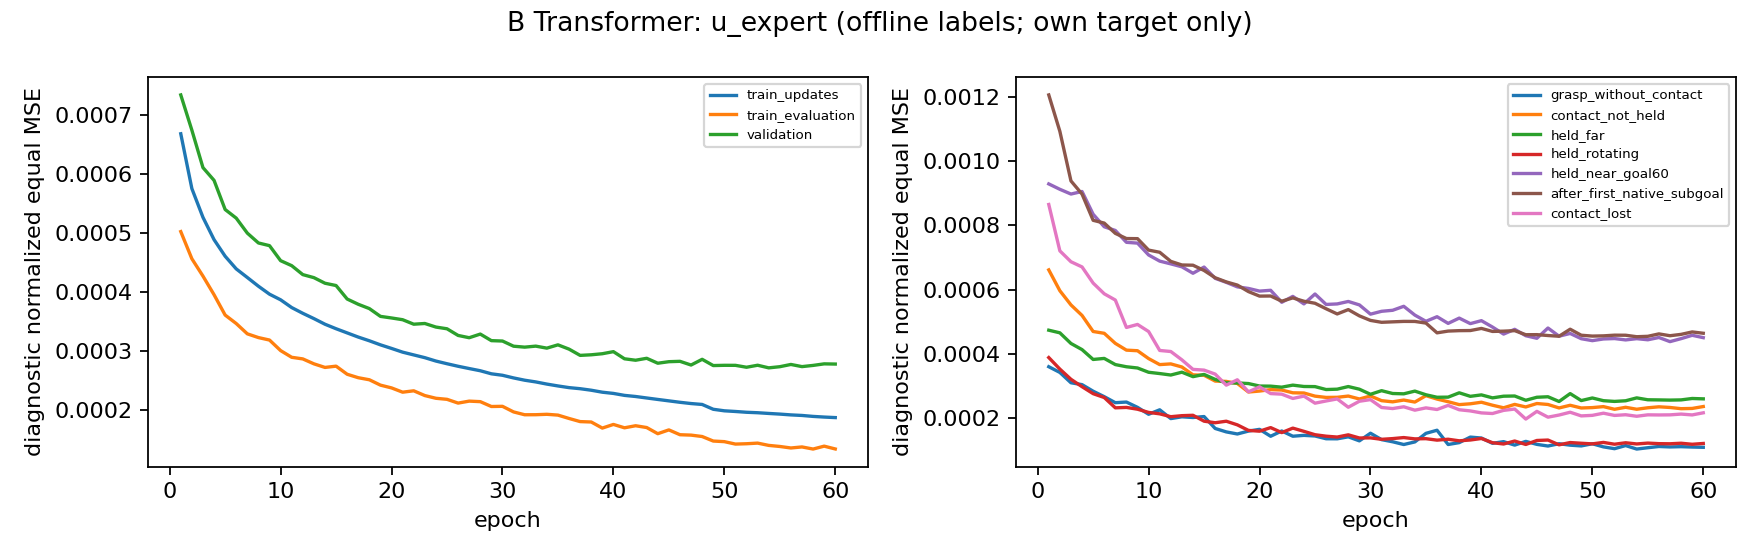

The file beside this chart, header and first rows:
component, role, target, epoch, split, family, phase, samples, arm_rmse_rad, hand_rmse_rad, normalized_equal_mse
Transformer, B, u_expert, 1, train_evaluation, __all__, __all__, 649, 0.0008827, 0.01736, 0.0005025
Transformer, B, u_expert, 1, train_evaluation, __all__, after_first_native_subgoal, 190, 0.001097, 0.02036, 0.0008459
Transformer, B, u_expert, 1, train_evaluation, __all__, contact_lost, 36, 0.0009467, 0.02108, 0.0005726
Transformer, B, u_expert, 1, train_evaluation, __all__, contact_not_held, 122, 0.0007371, 0.01724, 0.0004666
Transformer, B, u_expert, 1, train_evaluation, __all__, grasp_without_contact, 131, 0.0007776, 0.01086, 0.0001549
Transformer, B, u_expert, 1, train_evaluation, __all__, held_far, 11, 0.0006736, 0.0172, 0.0003724
Transformer, B, u_expert, 1, train_evaluation, __all__, held_near_goal60, 71, 0.0008899, 0.01721, 0.0004626
Transformer, B, u_expert, 1, train_evaluation, __all__, held_rotating, 88, 0.0006591, 0.01676, 0.0003484
Transformer, B, u_expert, 1, train_evaluation, layout10_train_28817000, __all__, 296, 0.0008656, 0.01616, 0.0004409
Transformer, B, u_expert, 1, train_evaluation, layout10_train_28817000, after_first_native_subgoal, 75, 0.001118, 0.01917, 0.0007805
Transformer, B, u_expert, 1, train_evaluation, layout10_train_28817000, contact_lost, 1, 0.0009458, 0.01674, 0.001022
Transformer, B, u_expert, 1, train_evaluation, layout10_train_28817000, contact_not_held, 55, 0.0007275, 0.01615, 0.0004221
Transformer, B, u_expert, 1, train_evaluation, layout10_train_28817000, grasp_without_contact, 65, 0.0007813, 0.01049, 0.0001418
Transformer, B, u_expert, 1, train_evaluation, layout10_train_28817000, held_far, 10, 0.0006799, 0.01652, 0.0003181
Transformer, B, u_expert, 1, train_evaluation, layout10_train_28817000, held_near_goal60, 48, 0.0009166, 0.01822, 0.0005343
Transformer, B, u_expert, 1, train_evaluation, layout10_train_28817000, held_rotating, 42, 0.0005634, 0.01487, 0.0002305
Transformer, B, u_expert, 1, train_evaluation, layout10_train_28817001, __all__, 353, 0.0008968, 0.0183, 0.0005543
Transformer, B, u_expert, 1, train_evaluation, layout10_train_28817001, after_first_native_subgoal, 115, 0.001082, 0.0211, 0.0008886
Transformer, B, u_expert, 1, train_evaluation, layout10_train_28817001, contact_lost, 35, 0.0009468, 0.02119, 0.0005597
Transformer, B, u_expert, 1, train_evaluation, layout10_train_28817001, contact_not_held, 67, 0.000745, 0.01808, 0.0005031
Transformer, B, u_expert, 1, train_evaluation, layout10_train_28817001, grasp_without_contact, 66, 0.0007739, 0.01122, 0.0001679
Transformer, B, u_expert, 1, train_evaluation, layout10_train_28817001, held_far, 1, 0.0006072, 0.02294, 0.0009159
Transformer, B, u_expert, 1, train_evaluation, layout10_train_28817001, held_near_goal60, 23, 0.0008316, 0.01488, 0.0003132
Transformer, B, u_expert, 1, train_evaluation, layout10_train_28817001, held_rotating, 46, 0.0007357, 0.01831, 0.0004559
Transformer, B, u_expert, 1, train_updates, __all__, __all__, 55081, 0.001145, 0.01989, 0.0006687
Transformer, B, u_expert, 1, train_updates, __all__, after_first_native_subgoal, 18148, 0.0013, 0.0221, 0.001001
Transformer, B, u_expert, 1, train_updates, __all__, contact_lost, 4391, 0.001185, 0.02048, 0.0005919
Transformer, B, u_expert, 1, train_updates, __all__, contact_not_held, 11385, 0.001053, 0.01985, 0.000586
Transformer, B, u_expert, 1, train_updates, __all__, grasp_without_contact, 5695, 0.001056, 0.01354, 0.0002643
Transformer, B, u_expert, 1, train_updates, __all__, held_far, 668, 0.00105, 0.01927, 0.0005557
Transformer, B, u_expert, 1, train_updates, __all__, held_near_goal60, 7418, 0.001137, 0.01977, 0.0006394
Transformer, B, u_expert, 1, train_updates, __all__, held_rotating, 7376, 0.0009067, 0.01812, 0.0003771
Transformer, B, u_expert, 1, train_updates, layout10_train_28817000, __all__, 2904, 0.001166, 0.0203, 0.0007015
Transformer, B, u_expert, 1, train_updates, layout10_train_28817000, after_first_native_subgoal, 989, 0.001274, 0.02195, 0.001029
Transformer, B, u_expert, 1, train_updates, layout10_train_28817000, contact_lost, 226, 0.001388, 0.02164, 0.0006654
Transformer, B, u_expert, 1, train_updates, layout10_train_28817000, contact_not_held, 561, 0.00111, 0.02148, 0.0006747
Transformer, B, u_expert, 1, train_updates, layout10_train_28817000, grasp_without_contact, 195, 0.001084, 0.01096, 0.0001644
Transformer, B, u_expert, 1, train_updates, layout10_train_28817000, held_far, 55, 0.0008905, 0.01778, 0.0004181
Transformer, B, u_expert, 1, train_updates, layout10_train_28817000, held_near_goal60, 422, 0.001152, 0.01961, 0.0006449
Transformer, B, u_expert, 1, train_updates, layout10_train_28817000, held_rotating, 456, 0.0009204, 0.01829, 0.0003576
Transformer, B, u_expert, 1, train_updates, layout10_train_28817001, __all__, 1935, 0.0009965, 0.01904, 0.0006189
Transformer, B, u_expert, 1, train_updates, layout10_train_28817001, after_first_native_subgoal, 555, 0.001198, 0.02127, 0.0009136
Transformer, B, u_expert, 1, train_updates, layout10_train_28817001, contact_lost, 142, 0.0009794, 0.02053, 0.0005786
Transformer, B, u_expert, 1, train_updates, layout10_train_28817001, contact_not_held, 461, 0.000822, 0.01872, 0.0005583
Transformer, B, u_expert, 1, train_updates, layout10_train_28817001, grasp_without_contact, 209, 0.0009406, 0.01198, 0.0001929
Transformer, B, u_expert, 1, train_updates, layout10_train_28817001, held_far, 27, 0.0009329, 0.02285, 0.0007611
Transformer, B, u_expert, 1, train_updates, layout10_train_28817001, held_near_goal60, 257, 0.001054, 0.01913, 0.0006905
Transformer, B, u_expert, 1, train_updates, layout10_train_28817001, held_rotating, 284, 0.0008018, 0.01787, 0.0003965
Transformer, B, u_expert, 1, train_updates, layout10_train_28817002, __all__, 1478, 0.001183, 0.02035, 0.0006529
Transformer, B, u_expert, 1, train_updates, layout10_train_28817002, after_first_native_subgoal, 262, 0.001353, 0.02254, 0.001051
Transformer, B, u_expert, 1, train_updates, layout10_train_28817002, contact_lost, 34, 0.001167, 0.01938, 0.0004518
Transformer, B, u_expert, 1, train_updates, layout10_train_28817002, contact_not_held, 558, 0.001174, 0.01983, 0.0005625
Transformer, B, u_expert, 1, train_updates, layout10_train_28817002, grasp_without_contact, 207, 0.00115, 0.01725, 0.0003516
Transformer, B, u_expert, 1, train_updates, layout10_train_28817002, held_far, 25, 0.001169, 0.01743, 0.0004903
Transformer, B, u_expert, 1, train_updates, layout10_train_28817002, held_near_goal60, 166, 0.00126, 0.02263, 0.0008805
Transformer, B, u_expert, 1, train_updates, layout10_train_28817002, held_rotating, 226, 0.0009421, 0.02026, 0.0005715
Transformer, B, u_expert, 1, train_updates, layout10_train_28817003, __all__, 1505, 0.001039, 0.01885, 0.0005523
Transformer, B, u_expert, 1, train_updates, layout10_train_28817003, after_first_native_subgoal, 496, 0.001147, 0.02071, 0.0007633
Transformer, B, u_expert, 1, train_updates, layout10_train_28817003, contact_lost, 106, 0.001017, 0.02015, 0.0005255
Transformer, B, u_expert, 1, train_updates, layout10_train_28817003, contact_not_held, 286, 0.0009689, 0.01803, 0.0004917
... 19,620 more rows
